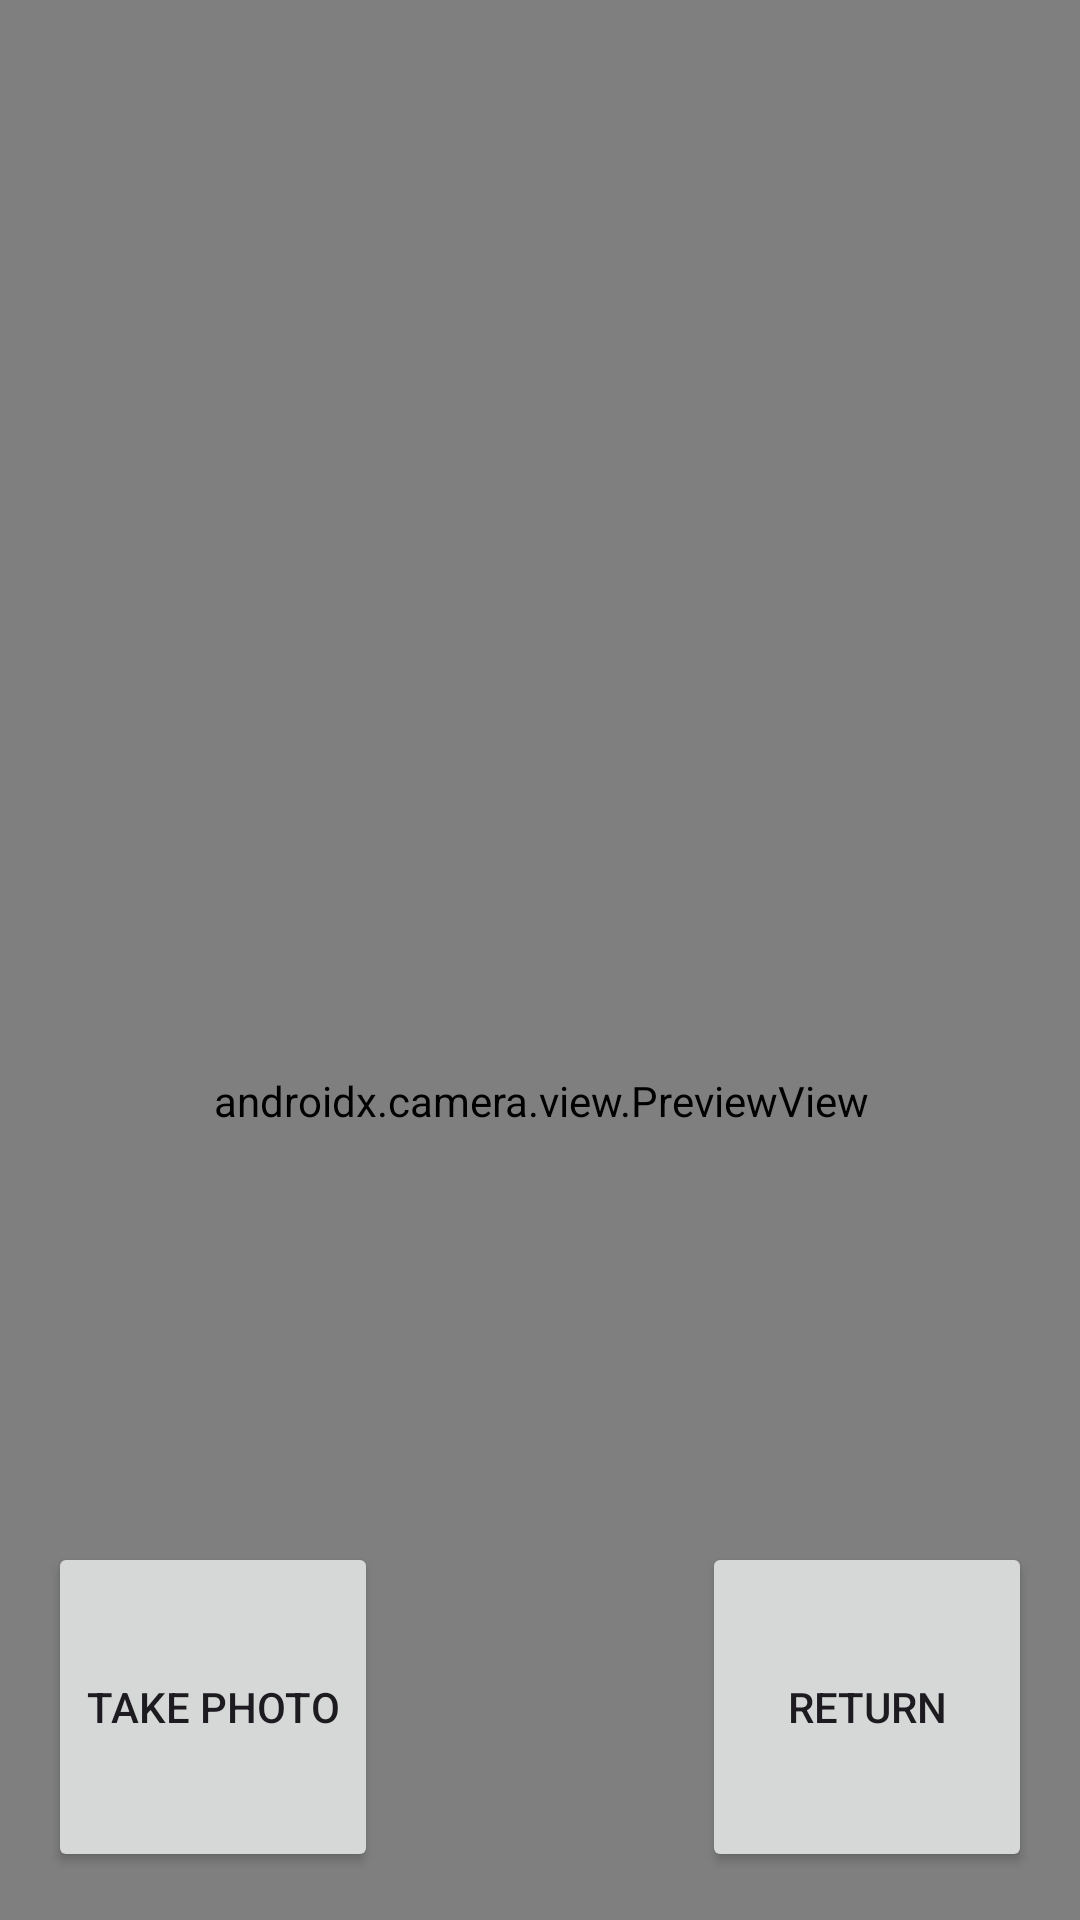

The Android layout XML behind this screen, and the referenced resources:
<!-- AndroidManifest.xml: application theme Theme.CET3013_A2 -->
<!-- res/layout/fragment_camera.xml -->
<?xml version="1.0" encoding="utf-8"?>
<androidx.constraintlayout.widget.ConstraintLayout xmlns:android="http://schemas.android.com/apk/res/android"
    xmlns:app="http://schemas.android.com/apk/res-auto"
    xmlns:tools="http://schemas.android.com/tools"
    android:id="@+id/frameLayout2"
    android:layout_width="match_parent"
    android:layout_height="match_parent"
    tools:context=".main_activity.CameraFragment">

    <androidx.camera.view.PreviewView
        android:id="@+id/viewFinder"
        android:layout_width="412dp"
        android:layout_height="734dp"
        app:layout_constraintBottom_toBottomOf="parent"
        app:layout_constraintEnd_toEndOf="parent"
        app:layout_constraintStart_toStartOf="parent"
        app:layout_constraintTop_toTopOf="parent"
        app:layout_constraintVertical_bias="0.0" />

    <Button
        android:id="@+id/button_takephoto"
        android:layout_width="110dp"
        android:layout_height="110dp"
        android:layout_marginStart="16dp"
        android:layout_marginBottom="16dp"
        android:elevation="2dp"
        android:text="@string/photo"
        app:layout_constraintBottom_toBottomOf="parent"
        app:layout_constraintStart_toStartOf="parent" />

    <Button
        android:id="@+id/button_back"
        android:layout_width="110dp"
        android:layout_height="110dp"
        android:layout_marginEnd="16dp"
        android:layout_marginBottom="16dp"
        android:text="@string/back"
        app:layout_constraintBottom_toBottomOf="parent"
        app:layout_constraintEnd_toEndOf="parent"
        app:layout_constraintTop_toTopOf="@+id/button_takephoto" />
</androidx.constraintlayout.widget.ConstraintLayout>
<!-- resources referenced by this layout -->
<resources>
  <string name="back">Return</string>
  <string name="photo">Take Photo</string>
  <style name="Theme.CET3013_A2" parent="Base.Theme.CET3013_A2">
          <item name="android:windowIsTranslucent">true</item>
      </style>
  <style name="Base.Theme.CET3013_A2" parent="Theme.Material3.DayNight.NoActionBar">
          
  
  
  
  
      </style>
</resources>
